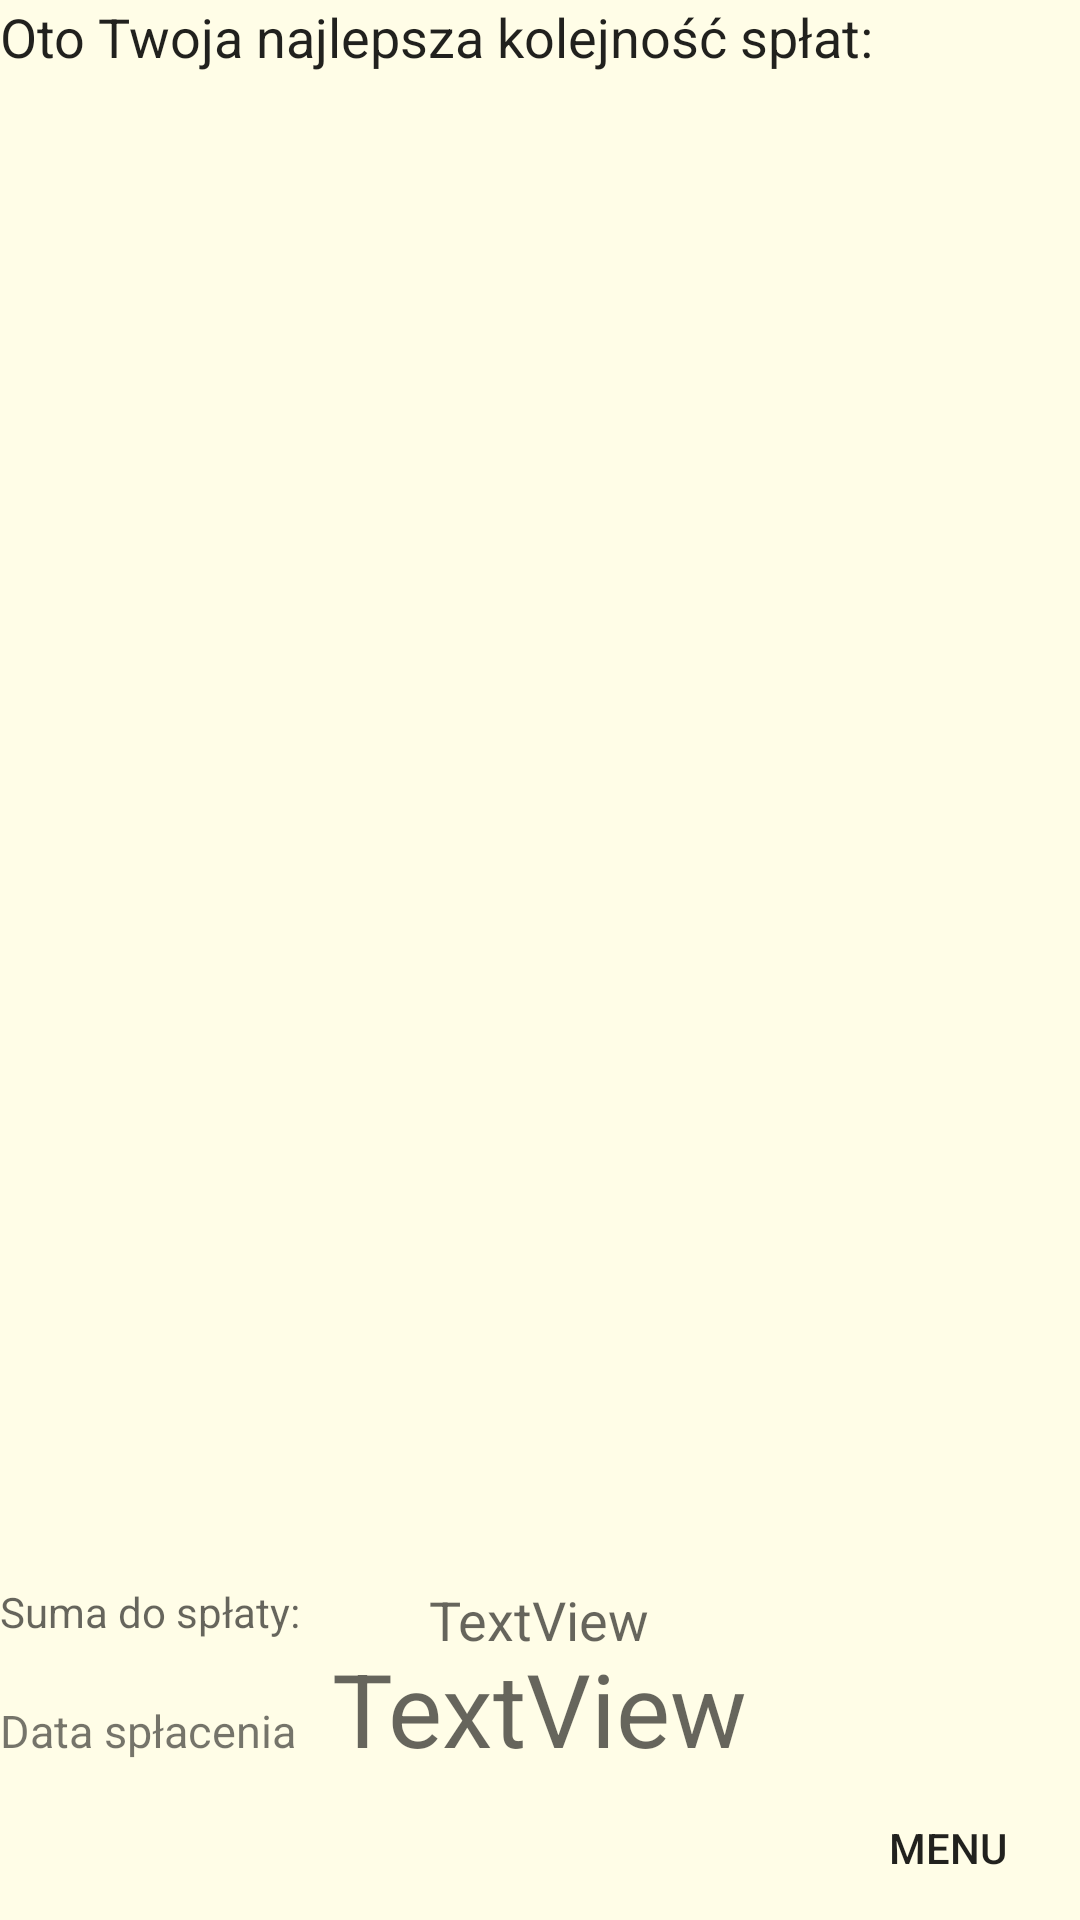

This screen was rendered from an Android layout file. Write that file and the resources it references.
<!-- AndroidManifest.xml: application theme AppTheme -->
<!-- res/layout/activity_result.xml -->
<?xml version="1.0" encoding="utf-8"?>
<RelativeLayout xmlns:android="http://schemas.android.com/apk/res/android"
    xmlns:app="http://schemas.android.com/apk/res-auto"
    xmlns:tools="http://schemas.android.com/tools"
    android:layout_width="match_parent"
    android:layout_height="match_parent"
    android:layout_margin="5dp"
    tools:context="com.example.lukasz.krd_hackaton.ResultActivity">

    <TextView
        android:id="@+id/textView8"
        android:layout_width="wrap_content"
        android:layout_height="wrap_content"
        android:layout_alignParentStart="true"
        android:layout_alignParentTop="true"
        android:layout_marginBottom="20dp"
        android:lineSpacingExtra="8sp"
        android:text="@string/payment_strategy"
        android:textAppearance="@style/TextAppearance.AppCompat.Body1"
        android:textSize="18sp" />

    <ListView
        android:id="@+id/payments_list"
        android:layout_width="wrap_content"
        android:layout_height="wrap_content"
        android:layout_above="@+id/textView10"
        android:layout_alignParentEnd="true"
        android:layout_below="@+id/textView8"
        android:layout_marginBottom="20dp" />

    <TextView
        android:id="@+id/textView10"
        android:layout_width="wrap_content"
        android:layout_height="wrap_content"
        android:layout_above="@+id/date_of_last_payment"
        android:layout_alignParentStart="true"
        android:text="@string/sum_to_pay"
        android:textAppearance="@style/TextAppearance.AppCompat.Display1"
        android:textSize="14sp" />

    <TextView
        android:id="@+id/sum_to_pay"
        android:layout_width="wrap_content"
        android:layout_height="wrap_content"
        android:text="TextView"
        android:textAppearance="@style/TextAppearance.AppCompat.Display1"
        android:textSize="18sp"
        android:layout_below="@+id/payments_list"
        android:layout_centerHorizontal="true" />

    <TextView
        android:id="@+id/date_of_last_payment"
        android:layout_width="wrap_content"
        android:layout_height="wrap_content"
        android:text="TextView"
        android:textAppearance="@style/TextAppearance.AppCompat.Display1"
        android:layout_above="@+id/button10"
        android:layout_centerHorizontal="true" />

    <Button
        android:id="@+id/button10"
        android:layout_width="wrap_content"
        android:layout_height="wrap_content"
        android:layout_alignParentBottom="true"
        android:layout_alignParentEnd="true"
        android:onClick="onMenuClick"
        android:text="@string/menu_button" />

    <TextView
        android:id="@+id/textView13"
        android:layout_width="wrap_content"
        android:layout_height="wrap_content"
        android:layout_alignBaseline="@+id/date_of_last_payment"
        android:layout_alignBottom="@+id/date_of_last_payment"
        android:layout_alignParentStart="true"
        android:text="@string/date_of_last_payment"
        android:textSize="15sp" />
</RelativeLayout>
<!-- resources referenced by this layout -->
<resources>
  <string name="date_of_last_payment">Data spłacenia</string>
  <string name="menu_button">Menu</string>
  <string name="payment_strategy">Oto Twoja najlepsza kolejność spłat:</string>
  <string name="sum_to_pay">Suma do spłaty:</string>
  <style name="AppTheme" parent="Theme.AppCompat.Light.DarkActionBar">
          
          <item name="colorPrimary">@color/colorPrimary</item>
          <item name="colorPrimaryDark">@color/colorPrimaryDark</item>
          <item name="colorAccent">@color/colorAccent</item>
          <item name="android:colorBackground">@color/background</item>
          <item name="android:buttonStyle">@style/Widget.AppCompat.Button.Borderless</item>
      </style>
  <color name="colorPrimary">#890000</color>
  <color name="colorPrimaryDark">#1d1d1d</color>
  <color name="colorAccent">#b60000</color>
  <color name="background">#fffde7</color>
</resources>
